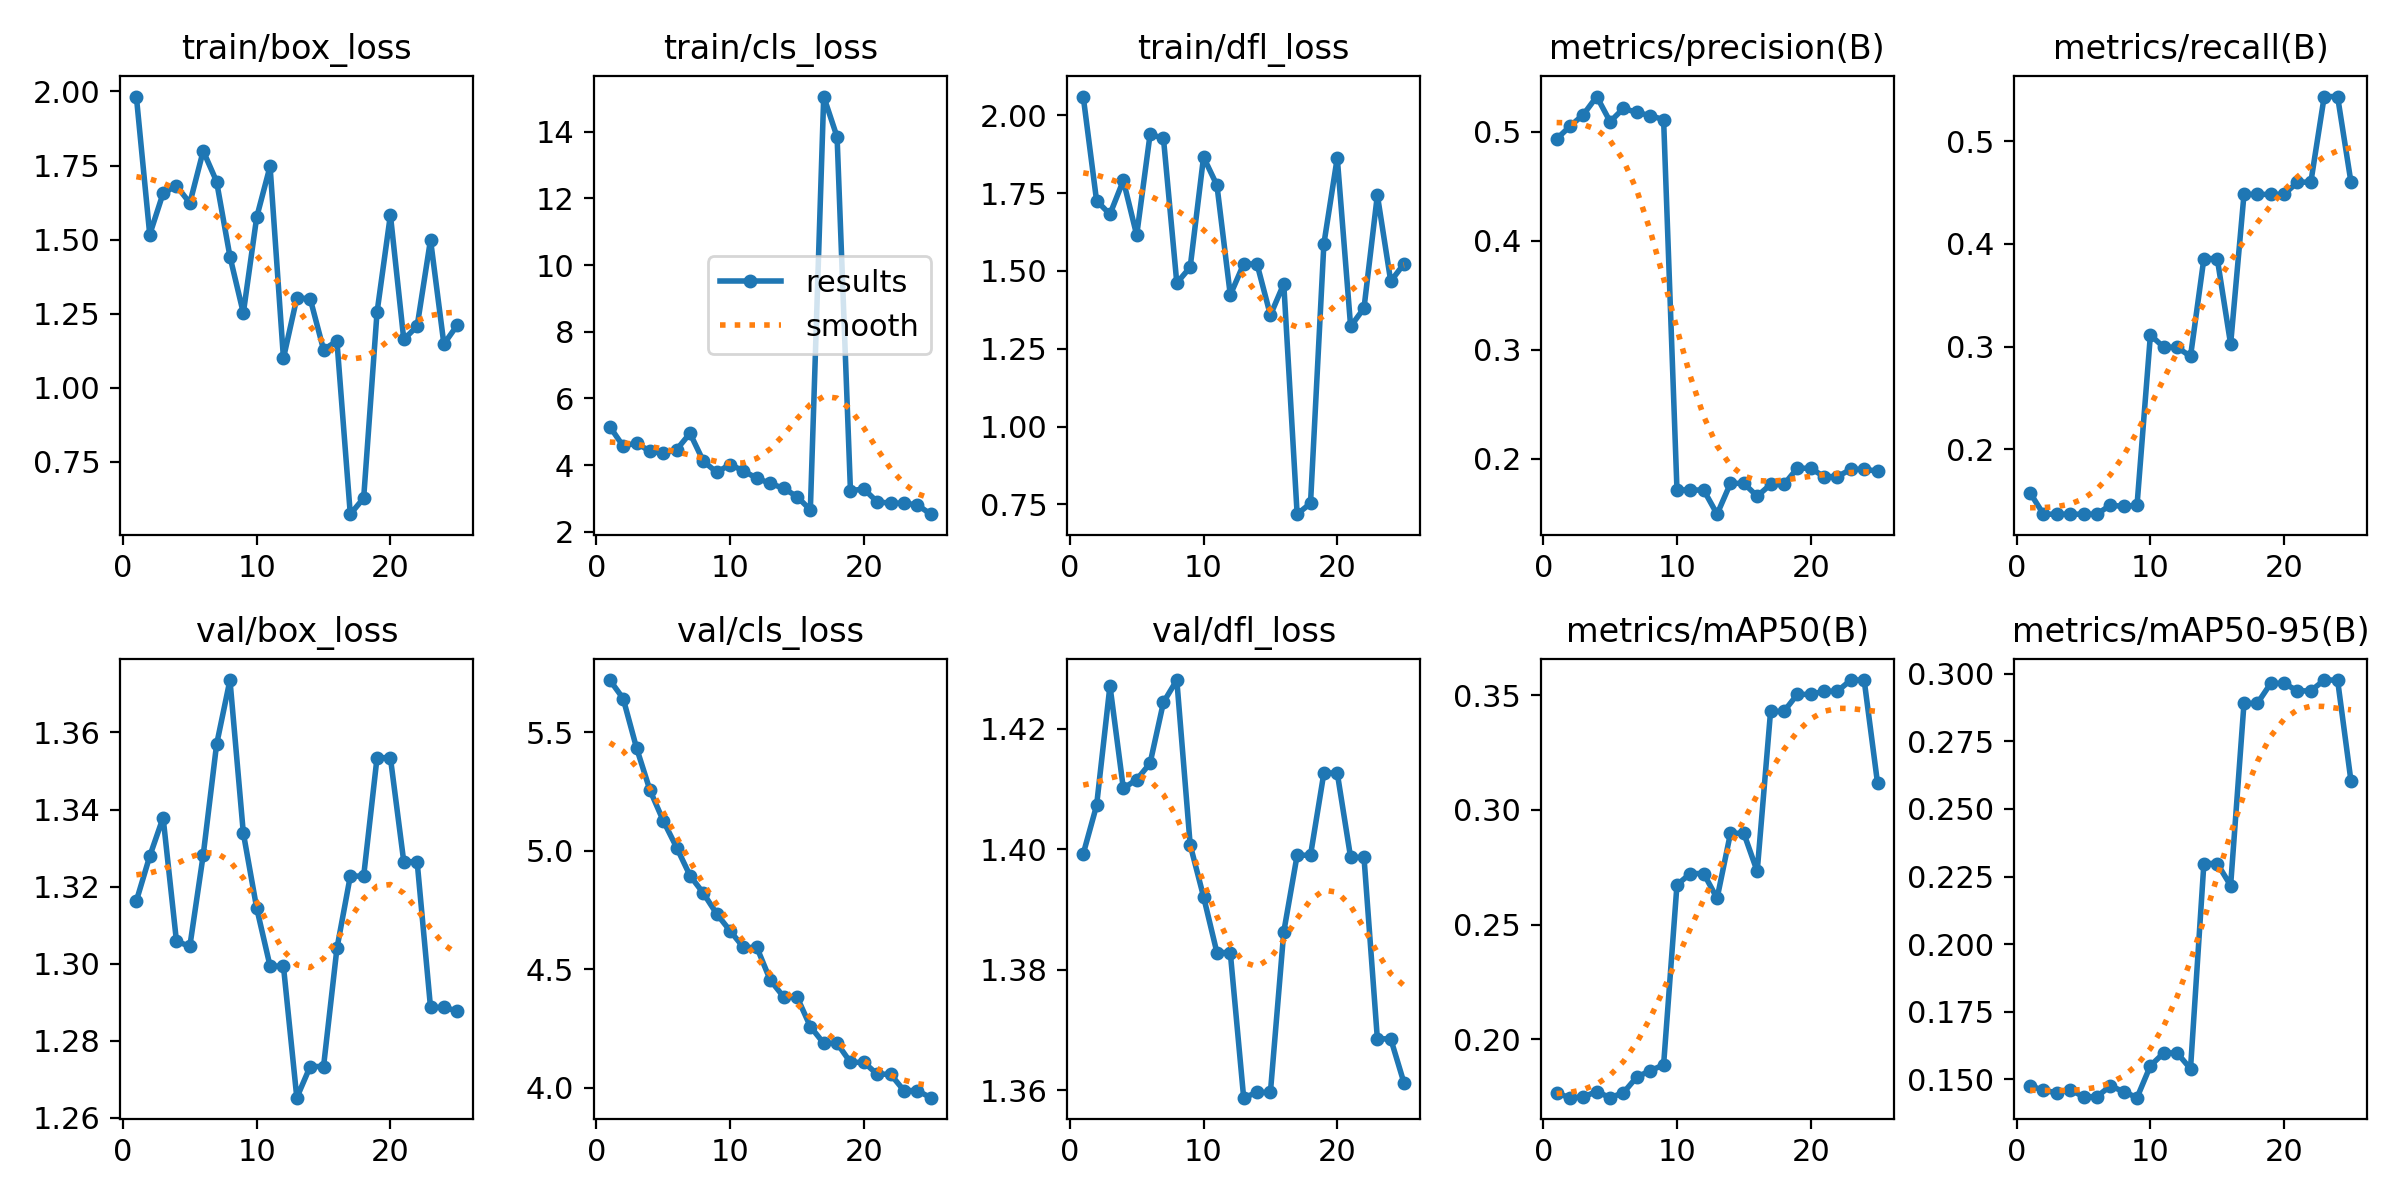

Source data for this figure (header and first rows):
epoch, time, train/box_loss, train/cls_loss, train/dfl_loss, metrics/precision(B), metrics/recall(B), metrics/mAP50(B), metrics/mAP50-95(B), val/box_loss, val/cls_loss, val/dfl_loss, lr/pg0, lr/pg1, lr/pg2
1, 37.5, 1.983, 5.156, 2.06, 0.4935, 0.1577, 0.1765, 0.1476, 1.316, 5.72, 1.399, 3.45e-06, 3.45e-06, 3.45e-06
2, 75.62, 1.517, 4.567, 1.725, 0.5052, 0.1369, 0.1746, 0.1459, 1.328, 5.642, 1.407, 9.94014e-06, 9.94014e-06, 9.94014e-06
3, 107.1, 1.656, 4.668, 1.682, 0.5159, 0.1369, 0.175, 0.145, 1.338, 5.434, 1.427, 1.58838e-05, 1.58838e-05, 1.58838e-05
4, 138.3, 1.682, 4.41, 1.79, 0.5325, 0.1369, 0.1773, 0.1461, 1.306, 5.256, 1.41, 2.1281e-05, 2.1281e-05, 2.1281e-05
5, 169.9, 1.623, 4.36, 1.615, 0.5094, 0.1369, 0.1746, 0.1436, 1.305, 5.127, 1.412, 2.61317e-05, 2.61317e-05, 2.61317e-05
6, 196, 1.799, 4.465, 1.938, 0.5216, 0.1369, 0.1768, 0.1436, 1.328, 5.014, 1.414, 3.04359e-05, 3.04359e-05, 3.04359e-05
7, 224.3, 1.696, 4.955, 1.926, 0.5179, 0.1457, 0.1836, 0.1475, 1.357, 4.895, 1.424, 3.41936e-05, 3.41936e-05, 3.41936e-05
8, 258.4, 1.443, 4.115, 1.461, 0.5151, 0.1444, 0.1863, 0.1455, 1.374, 4.821, 1.428, 3.74049e-05, 3.74049e-05, 3.74049e-05
9, 292.9, 1.252, 3.786, 1.512, 0.5113, 0.1456, 0.1889, 0.1432, 1.334, 4.734, 1.401, 4.00697e-05, 4.00697e-05, 4.00697e-05
10, 322.5, 1.576, 4.018, 1.865, 0.1714, 0.3113, 0.2673, 0.155, 1.314, 4.662, 1.392, 4.2188e-05, 4.2188e-05, 4.2188e-05
11, 353.5, 1.747, 3.824, 1.775, 0.1712, 0.2994, 0.2722, 0.1598, 1.299, 4.593, 1.383, 4.37598e-05, 4.37598e-05, 4.37598e-05
12, 382.8, 1.1, 3.608, 1.423, 0.1712, 0.2994, 0.2722, 0.1598, 1.299, 4.593, 1.383, 4.47851e-05, 4.47851e-05, 4.47851e-05
13, 419.3, 1.303, 3.451, 1.522, 0.1491, 0.2905, 0.2614, 0.1539, 1.265, 4.455, 1.359, 4.5264e-05, 4.5264e-05, 4.5264e-05
14, 446.1, 1.301, 3.305, 1.522, 0.1774, 0.3857, 0.2898, 0.2298, 1.273, 4.384, 1.36, 4.51964e-05, 4.51964e-05, 4.51964e-05
15, 477.1, 1.129, 3.057, 1.358, 0.1774, 0.3857, 0.2898, 0.2298, 1.273, 4.384, 1.36, 4.45823e-05, 4.45823e-05, 4.45823e-05
16, 824.6, 1.158, 2.658, 1.458, 0.1656, 0.3024, 0.2732, 0.2217, 1.304, 4.259, 1.386, 4.34217e-05, 4.34217e-05, 4.34217e-05
17, 857.3, 0.5733, 15.05, 0.7187, 0.1764, 0.4482, 0.3429, 0.2891, 1.323, 4.188, 1.399, 4.17146e-05, 4.17146e-05, 4.17146e-05
18, 904.1, 0.6275, 13.84, 0.7536, 0.1764, 0.4482, 0.3429, 0.2891, 1.323, 4.188, 1.399, 3.94611e-05, 3.94611e-05, 3.94611e-05
19, 931.6, 1.255, 3.233, 1.587, 0.1912, 0.4482, 0.3503, 0.2965, 1.353, 4.108, 1.413, 3.66611e-05, 3.66611e-05, 3.66611e-05
20, 946.3, 1.583, 3.283, 1.863, 0.1912, 0.4482, 0.3503, 0.2965, 1.353, 4.108, 1.413, 3.33146e-05, 3.33146e-05, 3.33146e-05
21, 965, 1.163, 2.899, 1.322, 0.1835, 0.4601, 0.3517, 0.2937, 1.326, 4.058, 1.399, 2.94216e-05, 2.94216e-05, 2.94216e-05
22, 986.6, 1.208, 2.859, 1.38, 0.1835, 0.4601, 0.3517, 0.2937, 1.326, 4.058, 1.399, 2.49821e-05, 2.49821e-05, 2.49821e-05
23, 1006, 1.5, 2.858, 1.743, 0.1903, 0.5434, 0.3565, 0.2977, 1.289, 3.989, 1.369, 1.99962e-05, 1.99962e-05, 1.99962e-05
24, 1023, 1.147, 2.808, 1.467, 0.1903, 0.5434, 0.3565, 0.2977, 1.289, 3.989, 1.369, 1.44638e-05, 1.44638e-05, 1.44638e-05
25, 1040, 1.211, 2.529, 1.523, 0.1886, 0.4601, 0.3116, 0.2604, 1.288, 3.959, 1.361, 8.38488e-06, 8.38488e-06, 8.38488e-06
